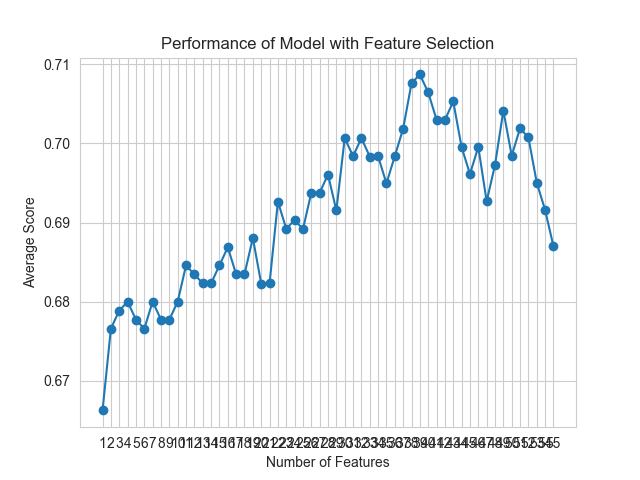

Source data for this figure (header and first rows):
feature_idx, cv_scores, avg_score, feature_names, ci_bound, std_dev, std_err
(0, 1, 2, 3, 4, 5, 6, 7, 8, 9, 10, 11, 1…, [0.66857143 0.66857143 0.66666667 0.6666…, 0.6663, ('B', 'C', 'F', 'H', 'L', 'M', 'N', 'O',…, 0.003614, 0.002812, 0.001406
(0, 1, 2, 3, 4, 5, 6, 7, 8, 9, 10, 11, 1…, [0.68571429 0.66857143 0.67816092 0.6724…, 0.6766, ('B', 'C', 'F', 'H', 'L', 'M', 'N', 'O',…, 0.007493, 0.00583, 0.002915
(0, 1, 2, 3, 4, 5, 7, 8, 9, 10, 11, 12, …, [0.69714286 0.67428571 0.68965517 0.6781…, 0.6789, ('B', 'C', 'F', 'H', 'L', 'M', 'O', 'U',…, 0.01848, 0.01438, 0.007188
(0, 1, 2, 3, 4, 5, 7, 8, 9, 10, 11, 12, …, [0.69142857 0.69714286 0.67816092 0.6609…, 0.68, ('B', 'C', 'F', 'H', 'L', 'M', 'O', 'U',…, 0.01675, 0.01303, 0.006517
(0, 1, 2, 3, 4, 5, 7, 8, 9, 10, 11, 12, …, [0.68571429 0.68       0.67816092 0.6839…, 0.6777, ('B', 'C', 'F', 'H', 'L', 'M', 'O', 'U',…, 0.01135, 0.00883, 0.004415
(0, 1, 2, 3, 4, 5, 7, 8, 9, 10, 11, 12, …, [0.67428571 0.69714286 0.67816092 0.6781…, 0.6766, ('B', 'C', 'F', 'H', 'L', 'M', 'O', 'U',…, 0.01716, 0.01335, 0.006676
(1, 2, 3, 4, 5, 7, 8, 9, 10, 11, 12, 13,…, [0.69714286 0.68571429 0.65517241 0.6896…, 0.68, ('C', 'F', 'H', 'L', 'M', 'O', 'U', 'AC'…, 0.01901, 0.01479, 0.007395
(1, 2, 3, 4, 5, 7, 8, 9, 10, 11, 12, 13,…, [0.68       0.69142857 0.67241379 0.6839…, 0.6777, ('C', 'F', 'H', 'L', 'M', 'O', 'U', 'AC'…, 0.01338, 0.01041, 0.005205
(1, 2, 3, 4, 5, 7, 8, 9, 10, 11, 12, 13,…, [0.69714286 0.68       0.66666667 0.6896…, 0.6777, ('C', 'F', 'H', 'L', 'M', 'O', 'U', 'AC'…, 0.01954, 0.0152, 0.007601
(1, 2, 3, 4, 5, 7, 8, 9, 10, 11, 12, 13,…, [0.67428571 0.70285714 0.68390805 0.6839…, 0.68, ('C', 'F', 'H', 'L', 'M', 'O', 'U', 'AC'…, 0.01993, 0.01551, 0.007753
(1, 2, 3, 4, 5, 7, 8, 9, 10, 11, 12, 13,…, [0.69714286 0.69714286 0.68390805 0.6839…, 0.6846, ('C', 'F', 'H', 'L', 'M', 'O', 'U', 'AC'…, 0.01702, 0.01324, 0.00662
(1, 2, 3, 4, 5, 7, 8, 9, 10, 11, 12, 13,…, [0.69714286 0.70285714 0.68390805 0.6666…, 0.6834, ('C', 'F', 'H', 'L', 'M', 'O', 'U', 'AC'…, 0.0193, 0.01502, 0.007509
(1, 2, 3, 4, 5, 7, 8, 9, 10, 11, 12, 13,…, [0.67428571 0.70285714 0.68390805 0.6896…, 0.6823, ('C', 'F', 'H', 'L', 'M', 'O', 'U', 'AC'…, 0.01818, 0.01415, 0.007073
(1, 2, 3, 4, 5, 7, 8, 9, 10, 11, 12, 13,…, [0.67428571 0.70285714 0.68390805 0.6896…, 0.6823, ('C', 'F', 'H', 'L', 'M', 'O', 'U', 'AC'…, 0.01818, 0.01415, 0.007073
(1, 2, 3, 4, 5, 7, 8, 9, 10, 11, 12, 13,…, [0.69142857 0.70857143 0.68390805 0.6781…, 0.6846, ('C', 'F', 'H', 'L', 'M', 'O', 'U', 'AC'…, 0.02011, 0.01565, 0.007823
(1, 2, 3, 4, 5, 7, 8, 9, 10, 11, 12, 13,…, [0.70285714 0.70285714 0.68965517 0.6954…, 0.6869, ('C', 'F', 'H', 'L', 'M', 'O', 'U', 'AC'…, 0.02849, 0.02217, 0.01108
(1, 2, 3, 4, 5, 7, 9, 10, 11, 12, 13, 15…, [0.69714286 0.69142857 0.66666667 0.6896…, 0.6835, ('C', 'F', 'H', 'L', 'M', 'O', 'AC', 'AD…, 0.01513, 0.01177, 0.005887
(1, 2, 3, 4, 5, 7, 9, 10, 11, 12, 13, 15…, [0.68       0.68571429 0.6954023  0.6954…, 0.6835, ('C', 'F', 'H', 'L', 'M', 'O', 'AC', 'AD…, 0.01636, 0.01273, 0.006365
(1, 2, 3, 4, 5, 7, 9, 10, 11, 12, 13, 15…, [0.69714286 0.70285714 0.68965517 0.6954…, 0.688, ('C', 'F', 'H', 'L', 'M', 'O', 'AC', 'AD…, 0.02181, 0.01697, 0.008484
(1, 2, 3, 4, 5, 7, 9, 10, 11, 12, 13, 15…, [0.70857143 0.69142857 0.67816092 0.6781…, 0.6823, ('C', 'F', 'H', 'L', 'M', 'O', 'AC', 'AD…, 0.02258, 0.01757, 0.008785
(1, 2, 3, 4, 5, 7, 9, 10, 11, 12, 13, 17…, [0.69714286 0.69142857 0.68390805 0.6896…, 0.6823, ('C', 'F', 'H', 'L', 'M', 'O', 'AC', 'AD…, 0.02182, 0.01698, 0.008488
(2, 3, 7, 9, 10, 11, 12, 13, 17, 18, 19,…, [0.70285714 0.69142857 0.6954023  0.6896…, 0.6927, ('F', 'H', 'O', 'AC', 'AD', 'AE', 'AN', …, 0.008101, 0.006303, 0.003152
(2, 3, 7, 9, 10, 11, 12, 13, 17, 18, 19,…, [0.69714286 0.69714286 0.68965517 0.6781…, 0.6892, ('F', 'H', 'O', 'AC', 'AD', 'AE', 'AN', …, 0.009554, 0.007433, 0.003717
(2, 3, 7, 10, 11, 12, 13, 17, 18, 19, 20…, [0.70285714 0.70857143 0.6954023  0.6839…, 0.6903, ('F', 'H', 'O', 'AD', 'AE', 'AN', 'AO', …, 0.02167, 0.01686, 0.008431
(2, 3, 7, 10, 11, 12, 13, 17, 18, 19, 20…, [0.71428571 0.71428571 0.68390805 0.6839…, 0.6892, ('F', 'H', 'O', 'AD', 'AE', 'AN', 'AO', …, 0.03094, 0.02407, 0.01203
(2, 3, 7, 10, 11, 12, 13, 17, 18, 19, 20…, [0.70857143 0.71428571 0.68965517 0.7011…, 0.6938, ('F', 'H', 'O', 'AD', 'AE', 'AN', 'AO', …, 0.02697, 0.02098, 0.01049
(2, 3, 6, 7, 10, 11, 12, 13, 17, 19, 20,…, [0.70857143 0.70285714 0.67816092 0.7068…, 0.6938, ('F', 'H', 'N', 'O', 'AD', 'AE', 'AN', '…, 0.01969, 0.01532, 0.007661
(2, 3, 6, 7, 10, 11, 12, 13, 17, 19, 20,…, [0.70857143 0.72       0.67816092 0.6954…, 0.6961, ('F', 'H', 'N', 'O', 'AD', 'AE', 'AN', '…, 0.02128, 0.01656, 0.008279
(2, 3, 6, 7, 10, 11, 12, 13, 17, 19, 20,…, [0.68571429 0.68571429 0.6954023  0.6839…, 0.6915, ('F', 'H', 'N', 'O', 'AD', 'AE', 'AN', '…, 0.01116, 0.008682, 0.004341
(2, 3, 6, 7, 10, 11, 12, 13, 17, 19, 20,…, [0.70857143 0.71428571 0.6954023  0.7011…, 0.7007, ('F', 'H', 'N', 'O', 'AD', 'AE', 'AN', '…, 0.01356, 0.01055, 0.005276
(2, 3, 6, 7, 10, 11, 12, 13, 17, 19, 20,…, [0.69142857 0.70285714 0.6954023  0.7126…, 0.6984, ('F', 'H', 'N', 'O', 'AD', 'AE', 'AN', '…, 0.01086, 0.008448, 0.004224
(3, 5, 6, 7, 10, 11, 12, 17, 19, 20, 23,…, [0.69714286 0.72571429 0.6954023  0.6839…, 0.7007, ('H', 'M', 'N', 'O', 'AD', 'AE', 'AN', '…, 0.0177, 0.01377, 0.006887
(3, 6, 7, 10, 11, 12, 17, 19, 20, 23, 25…, [0.70285714 0.73714286 0.68390805 0.6954…, 0.6983, ('H', 'N', 'O', 'AD', 'AE', 'AN', 'AT', …, 0.02825, 0.02198, 0.01099
(3, 6, 7, 10, 11, 12, 17, 19, 20, 23, 25…, [0.71428571 0.70285714 0.67241379 0.7183…, 0.6984, ('H', 'N', 'O', 'AD', 'AE', 'AN', 'AT', …, 0.02268, 0.01765, 0.008824
(1, 3, 6, 10, 11, 17, 19, 20, 23, 25, 27…, [0.71428571 0.68571429 0.68390805 0.7183…, 0.6949, ('C', 'H', 'N', 'AD', 'AE', 'AT', 'AV', …, 0.02327, 0.0181, 0.009051
(3, 6, 9, 10, 11, 17, 20, 23, 25, 27, 28…, [0.70285714 0.69142857 0.70114943 0.7241…, 0.6984, ('H', 'N', 'AC', 'AD', 'AE', 'AT', 'AW',…, 0.02161, 0.01682, 0.008408
(3, 10, 11, 17, 23, 25, 27, 28, 30, 31, …, [0.69142857 0.69142857 0.70689655 0.7241…, 0.7019, ('H', 'AD', 'AE', 'AT', 'AZ', 'BO', 'D_1…, 0.01606, 0.0125, 0.006249
(3, 10, 11, 17, 22, 23, 25, 27, 28, 30, …, [0.69142857 0.70285714 0.72413793 0.7126…, 0.7076, ('H', 'AD', 'AE', 'AT', 'AY', 'AZ', 'BO'…, 0.01388, 0.0108, 0.005401
(3, 10, 11, 17, 22, 23, 25, 27, 28, 30, …, [0.70857143 0.70857143 0.71264368 0.7183…, 0.7087, ('H', 'AD', 'AE', 'AT', 'AY', 'AZ', 'BO'…, 0.009726, 0.007567, 0.003784
(3, 10, 11, 17, 22, 23, 25, 27, 28, 30, …, [0.69142857 0.70857143 0.72413793 0.7068…, 0.7064, ('H', 'AD', 'AE', 'AT', 'AY', 'AZ', 'BO'…, 0.01374, 0.01069, 0.005345
(3, 10, 11, 22, 23, 25, 27, 30, 31, 32, …, [0.68       0.71428571 0.7183908  0.7183…, 0.703, ('H', 'AD', 'AE', 'AY', 'AZ', 'BO', 'D_1…, 0.02222, 0.01729, 0.008645
(3, 10, 11, 22, 23, 25, 27, 30, 31, 32, …, [0.72       0.71428571 0.70114943 0.7126…, 0.7029, ('H', 'AD', 'AE', 'AY', 'AZ', 'BO', 'D_1…, 0.02461, 0.01915, 0.009573
(3, 11, 23, 25, 27, 31, 32, 35, 36, 37, …, [0.70857143 0.68571429 0.72988506 0.7298…, 0.7053, ('H', 'AE', 'AZ', 'BO', 'D_1.0', 'D_5.0'…, 0.02978, 0.02317, 0.01159
(3, 11, 23, 25, 27, 31, 32, 35, 36, 37, …, [0.70285714 0.70857143 0.70689655 0.7011…, 0.6995, ('H', 'AE', 'AZ', 'BO', 'D_1.0', 'D_5.0'…, 0.01415, 0.01101, 0.005506
(3, 11, 23, 25, 27, 31, 32, 36, 37, 44, …, [0.68571429 0.68       0.72988506 0.7011…, 0.6961, ('H', 'AE', 'AZ', 'BO', 'D_1.0', 'D_5.0'…, 0.02358, 0.01834, 0.009172
(3, 11, 23, 25, 27, 31, 32, 37, 44, 54), [0.69714286 0.69142857 0.70689655 0.7183…, 0.6996, ('H', 'AE', 'AZ', 'BO', 'D_1.0', 'D_5.0'…, 0.01548, 0.01204, 0.006022
(3, 11, 23, 25, 27, 31, 32, 35, 54), [0.66857143 0.69714286 0.70689655 0.7068…, 0.6927, ('H', 'AE', 'AZ', 'BO', 'D_1.0', 'D_5.0'…, 0.01891, 0.01471, 0.007356
(3, 23, 25, 27, 32, 36, 43, 54), [0.66285714 0.70857143 0.72413793 0.6896…, 0.6973, ('H', 'AZ', 'BO', 'D_1.0', 'E_1.0', 'I_1…, 0.02638, 0.02053, 0.01026
(3, 6, 23, 25, 27, 40, 54), [0.69142857 0.69714286 0.70689655 0.7068…, 0.7042, ('H', 'N', 'AZ', 'BO', 'D_1.0', 'J_1.0',…, 0.0119, 0.009261, 0.00463
(27, 39, 40, 42, 51, 54), [0.66857143 0.68571429 0.7183908  0.7356…, 0.6984, ('D_1.0', 'I_4.0', 'J_1.0', 'J_3.0', 'AB…, 0.03173, 0.02468, 0.01234
(27, 30, 40, 51, 54), [0.65714286 0.68571429 0.72988506 0.7356…, 0.7019, ('D_1.0', 'D_4.0', 'J_1.0', 'AB_2.0', 'B…, 0.03719, 0.02894, 0.01447
(27, 40, 51, 54), [0.65714286 0.68571429 0.72988506 0.7298…, 0.7008, ('D_1.0', 'J_1.0', 'AB_2.0', 'BR'), 0.03555, 0.02766, 0.01383
(36, 39, 54), [0.64       0.68       0.74712644 0.7241…, 0.695, ('I_1.0', 'I_4.0', 'BR'), 0.04788, 0.03725, 0.01863
(39, 54), [0.64       0.67428571 0.73563218 0.7183…, 0.6916, ('I_4.0', 'BR'), 0.0431, 0.03353, 0.01677
(54,), [0.63428571 0.67428571 0.72988506 0.7126…, 0.687, ('BR',), 0.04242, 0.03301, 0.0165
